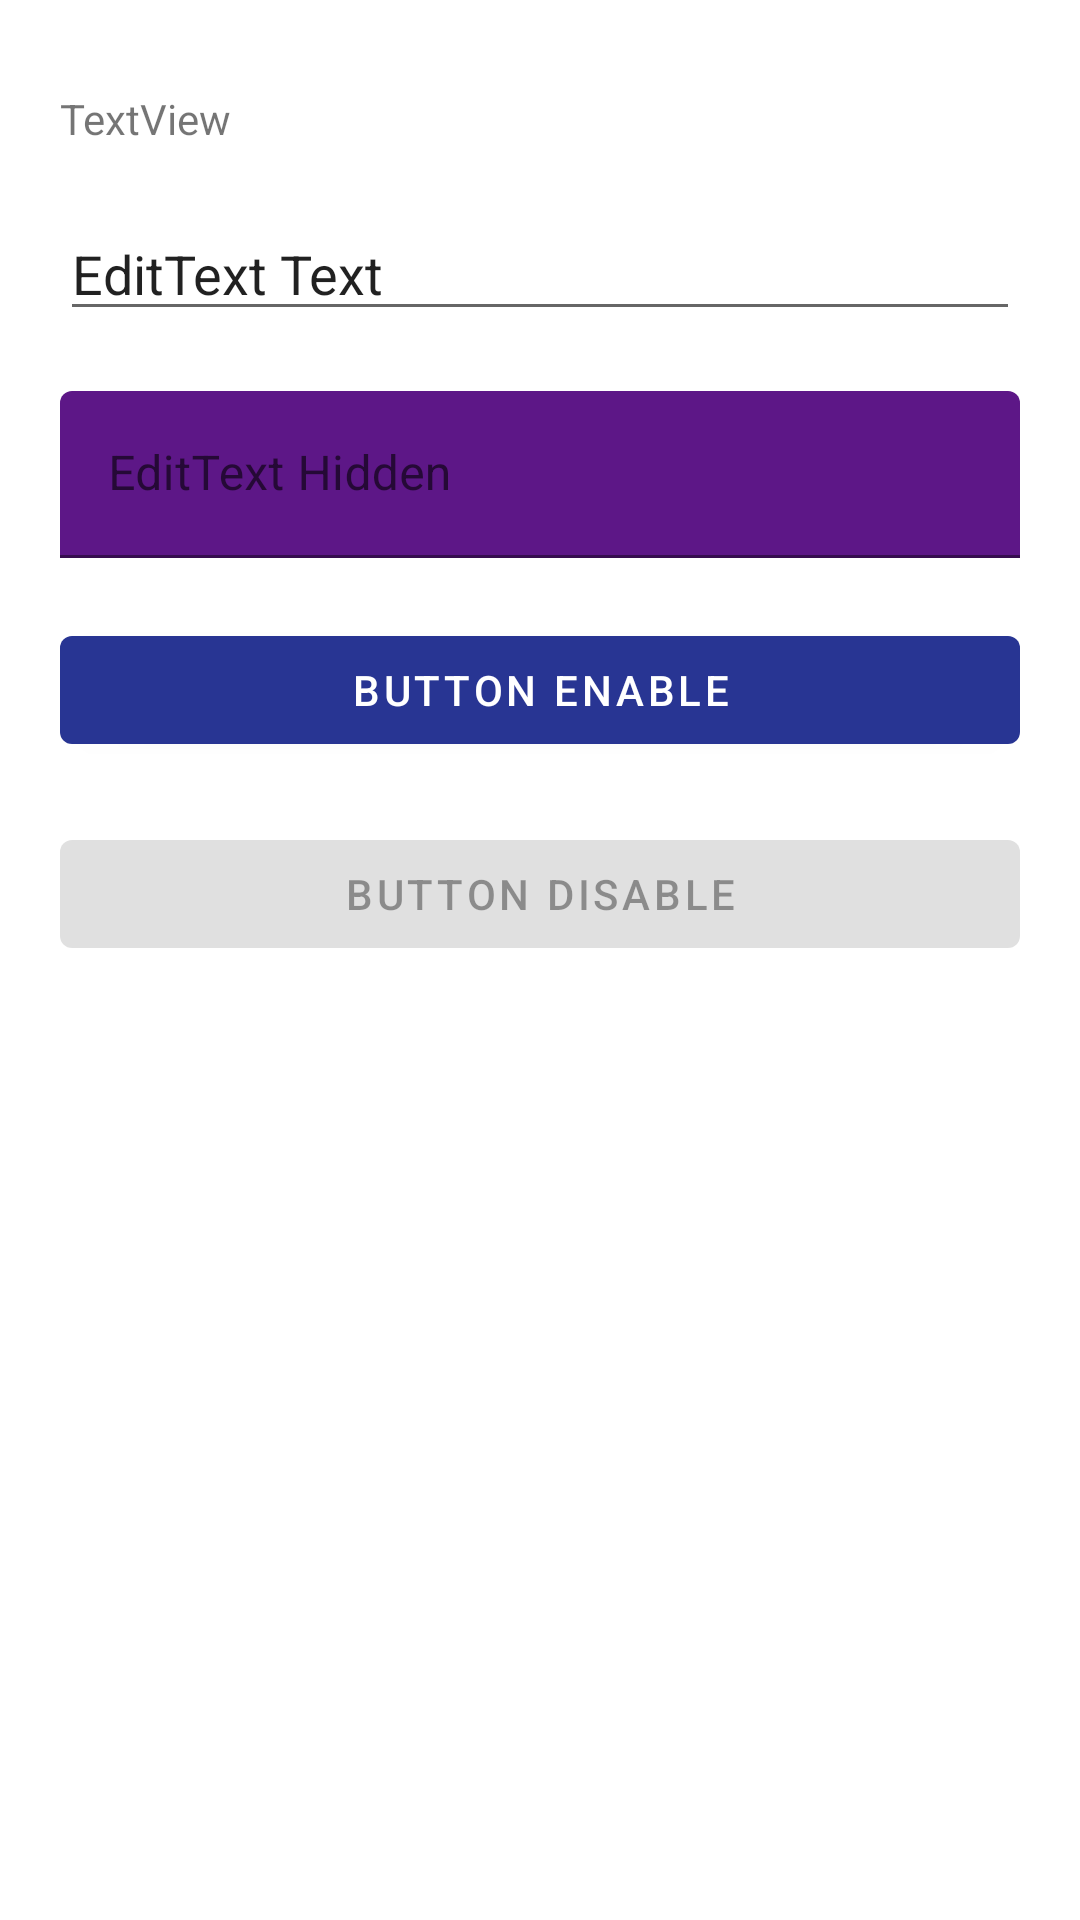

Produce the Android XML layout that renders to this screen, including the resource entries it uses.
<!-- AndroidManifest.xml: application theme Theme.MyApp -->
<!-- res/layout/activity_main.xml -->
<?xml version="1.0" encoding="utf-8"?>
<androidx.appcompat.widget.LinearLayoutCompat xmlns:android="http://schemas.android.com/apk/res/android"
		xmlns:tools="http://schemas.android.com/tools"
		android:layout_width="match_parent"
		android:layout_height="match_parent"
		android:gravity=""
		android:orientation="vertical"
		android:paddingStart="20dp"
		android:paddingTop="30dp"
		android:paddingEnd="20dp"
		tools:context=".MainActivity">

	<com.google.android.material.textview.MaterialTextView
			android:layout_width="match_parent"
			android:layout_height="wrap_content"
			android:text="@string/textView_text" />

	<com.google.android.material.textfield.TextInputEditText
			android:id="@+id/editText"
			android:layout_width="match_parent"
			android:layout_height="wrap_content"
			android:layout_marginTop="20dp"
			android:hint="@string/editText_hint"
			android:text="@string/editText_text" />

	<com.google.android.material.textfield.TextInputLayout
			android:layout_width="match_parent"
			android:layout_height="wrap_content"
			android:hint="@string/editText_hint">

		<com.google.android.material.textfield.TextInputEditText
				android:id="@+id/editText2"
				android:layout_width="match_parent"
				android:layout_height="wrap_content"
				android:layout_marginTop="20dp" />

	</com.google.android.material.textfield.TextInputLayout>


	<com.google.android.material.button.MaterialButton
			android:id="@+id/button"
			android:layout_width="match_parent"
			android:layout_height="wrap_content"
			android:layout_marginTop="20dp"
			android:text="@string/button_enable" />

	<com.google.android.material.button.MaterialButton
			android:layout_width="match_parent"
			android:layout_height="wrap_content"
			android:layout_marginTop="20dp"
			android:enabled="false"
			android:text="@string/button_disable" />

</androidx.appcompat.widget.LinearLayoutCompat>
<!-- resources referenced by this layout -->
<resources>
  <string name="button_disable">Button Disable</string>
  <string name="button_enable">Button Enable</string>
  <string name="editText_hint">EditText Hidden</string>
  <string name="editText_text">EditText Text</string>
  <string name="textView_text">TextView</string>
  <style name="Theme.MyApp" parent="Theme.MaterialComponents.Light.DarkActionBar">
  		<item name="colorPrimary">@color/colorPrimary</item>
  		<item name="colorPrimaryVariant">@color/colorPrimaryVariant</item>
  		<item name="colorOnPrimary">@color/colorOnPrimary</item>
  		<item name="colorSecondary">@color/colorSecondary</item>
  		<item name="colorSecondaryVariant">@color/colorSecondaryVariant</item>
  		<item name="colorOnSecondary">@color/colorOnSecondary</item>
  
  		<item name="android:colorBackground">@color/colorBackground</item>
  		<item name="colorOnBackground">@color/colorOnBackground</item>
  		<item name="colorSurface">@color/colorSecondary</item>
  		<item name="colorOnSurface">@color/colorOnSecondary</item>
  		<item name="colorError">@color/colorPrimary</item>
  		<item name="colorOnError">@color/colorOnPrimary</item>
  
  		
  
  		
  	</style>
  <color name="colorPrimary">@color/primaryColor</color>
  <color name="colorPrimaryVariant">@color/primaryDarkColor</color>
  <color name="colorOnPrimary">@color/primaryTextColor</color>
  <color name="colorSecondary">@color/secondaryColor</color>
  <color name="colorSecondaryVariant">@color/secondaryDarkColor</color>
  <color name="colorOnSecondary">@color/secondaryTextColor</color>
  <color name="colorBackground">@color/white</color>
  <color name="colorOnBackground">@color/black</color>
  <color name="primaryColor">#283593</color>
  <color name="primaryDarkColor">#001064</color>
  <color name="primaryTextColor">#ffffff</color>
  <color name="secondaryColor">#6a1b9a</color>
  <color name="secondaryDarkColor">#38006b</color>
  <color name="secondaryTextColor">#000000</color>
  <color name="white">@android:color/white</color>
  <color name="black">@android:color/black</color>
</resources>
